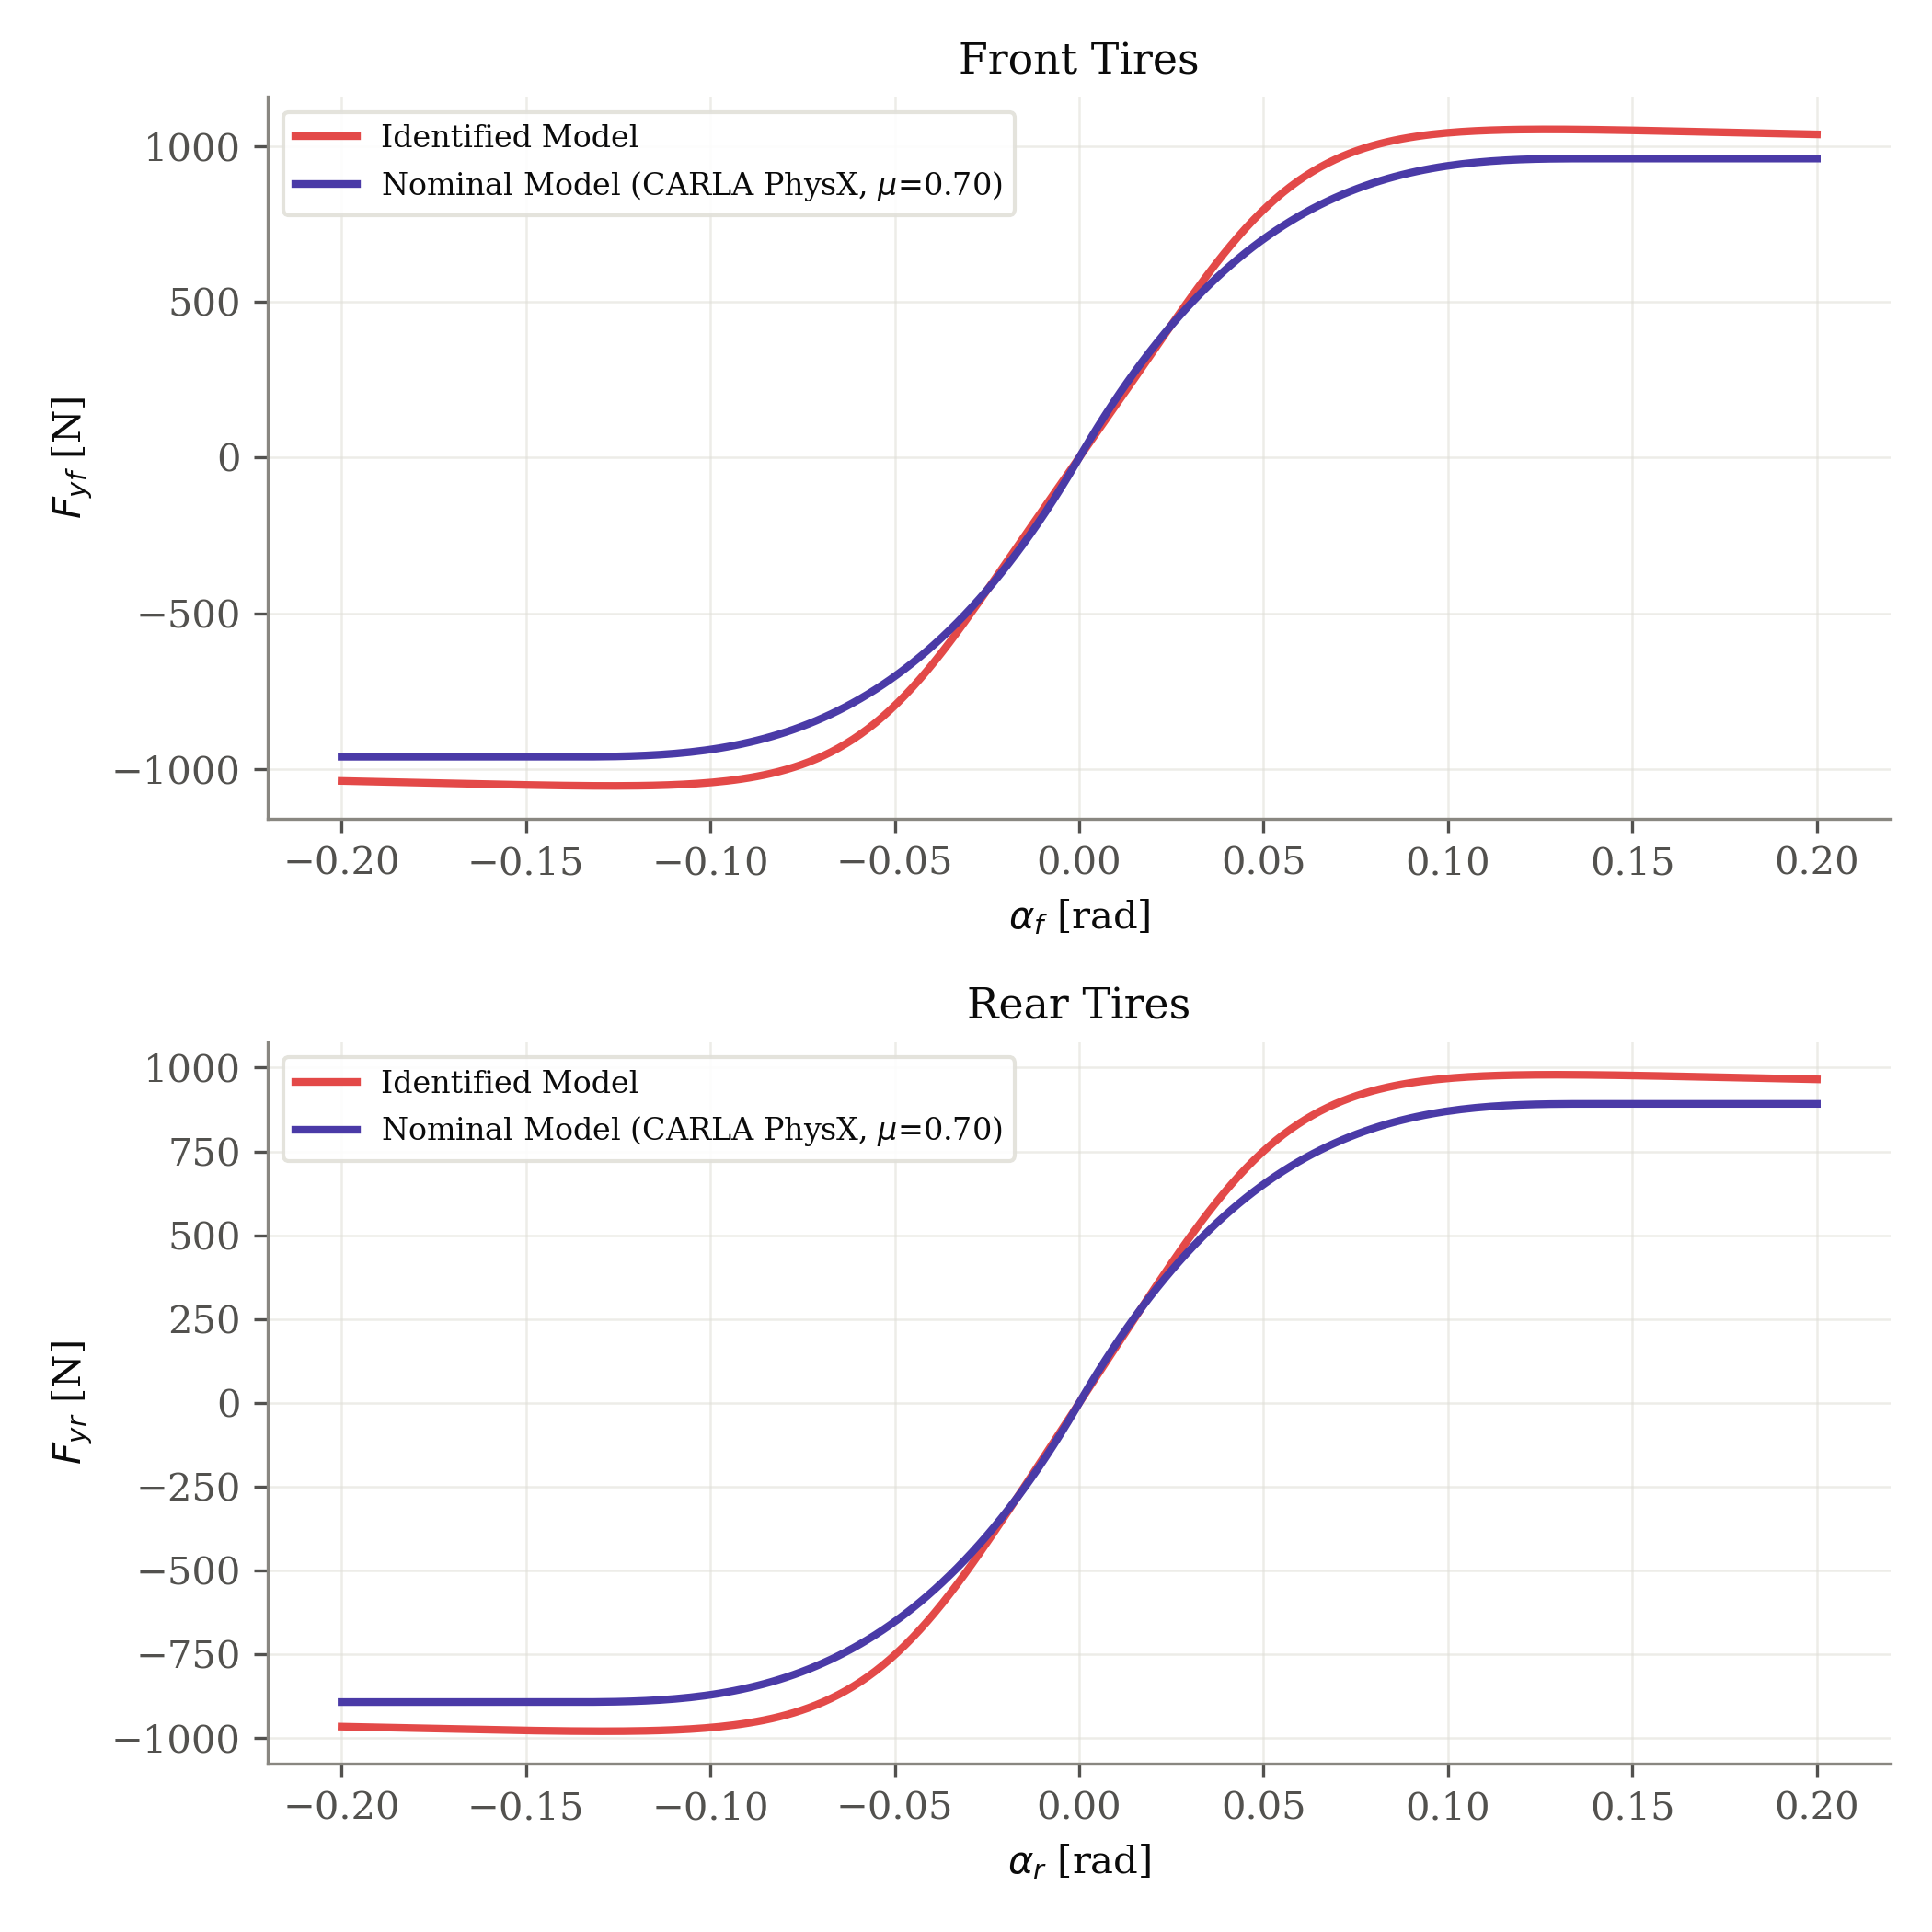

Data behind this chart, as committed beside it:
axle, fz_N, nominal_source, mu, B, C, D, E, alpha_rad, fy_identified_N, fy_nominal_N
front, 1373, carla_physx, 0.7, 12.89, 1.24, 0.7682, -2.516, -0.2, -1039, -961
front, 1373, carla_physx, 0.7, 12.89, 1.24, 0.7682, -2.516, -0.198, -1039, -961
front, 1373, carla_physx, 0.7, 12.89, 1.24, 0.7682, -2.516, -0.196, -1040, -961
front, 1373, carla_physx, 0.7, 12.89, 1.24, 0.7682, -2.516, -0.194, -1040, -961
front, 1373, carla_physx, 0.7, 12.89, 1.24, 0.7682, -2.516, -0.192, -1041, -961
front, 1373, carla_physx, 0.7, 12.89, 1.24, 0.7682, -2.516, -0.1899, -1041, -961
front, 1373, carla_physx, 0.7, 12.89, 1.24, 0.7682, -2.516, -0.1879, -1042, -961
front, 1373, carla_physx, 0.7, 12.89, 1.24, 0.7682, -2.516, -0.1859, -1042, -961
front, 1373, carla_physx, 0.7, 12.89, 1.24, 0.7682, -2.516, -0.1839, -1043, -961
front, 1373, carla_physx, 0.7, 12.89, 1.24, 0.7682, -2.516, -0.1819, -1043, -961
front, 1373, carla_physx, 0.7, 12.89, 1.24, 0.7682, -2.516, -0.1799, -1044, -961
front, 1373, carla_physx, 0.7, 12.89, 1.24, 0.7682, -2.516, -0.1779, -1044, -961
front, 1373, carla_physx, 0.7, 12.89, 1.24, 0.7682, -2.516, -0.1759, -1045, -961
front, 1373, carla_physx, 0.7, 12.89, 1.24, 0.7682, -2.516, -0.1739, -1045, -961
front, 1373, carla_physx, 0.7, 12.89, 1.24, 0.7682, -2.516, -0.1719, -1046, -961
front, 1373, carla_physx, 0.7, 12.89, 1.24, 0.7682, -2.516, -0.1698, -1047, -961
front, 1373, carla_physx, 0.7, 12.89, 1.24, 0.7682, -2.516, -0.1678, -1047, -961
front, 1373, carla_physx, 0.7, 12.89, 1.24, 0.7682, -2.516, -0.1658, -1048, -961
front, 1373, carla_physx, 0.7, 12.89, 1.24, 0.7682, -2.516, -0.1638, -1048, -961
front, 1373, carla_physx, 0.7, 12.89, 1.24, 0.7682, -2.516, -0.1618, -1049, -961
front, 1373, carla_physx, 0.7, 12.89, 1.24, 0.7682, -2.516, -0.1598, -1049, -961
front, 1373, carla_physx, 0.7, 12.89, 1.24, 0.7682, -2.516, -0.1578, -1050, -961
front, 1373, carla_physx, 0.7, 12.89, 1.24, 0.7682, -2.516, -0.1558, -1050, -961
front, 1373, carla_physx, 0.7, 12.89, 1.24, 0.7682, -2.516, -0.1538, -1051, -961
front, 1373, carla_physx, 0.7, 12.89, 1.24, 0.7682, -2.516, -0.1518, -1051, -961
front, 1373, carla_physx, 0.7, 12.89, 1.24, 0.7682, -2.516, -0.1497, -1052, -961
front, 1373, carla_physx, 0.7, 12.89, 1.24, 0.7682, -2.516, -0.1477, -1052, -961
front, 1373, carla_physx, 0.7, 12.89, 1.24, 0.7682, -2.516, -0.1457, -1052, -961
front, 1373, carla_physx, 0.7, 12.89, 1.24, 0.7682, -2.516, -0.1437, -1053, -961
front, 1373, carla_physx, 0.7, 12.89, 1.24, 0.7682, -2.516, -0.1417, -1053, -961
front, 1373, carla_physx, 0.7, 12.89, 1.24, 0.7682, -2.516, -0.1397, -1054, -961
front, 1373, carla_physx, 0.7, 12.89, 1.24, 0.7682, -2.516, -0.1377, -1054, -961
front, 1373, carla_physx, 0.7, 12.89, 1.24, 0.7682, -2.516, -0.1357, -1054, -961
front, 1373, carla_physx, 0.7, 12.89, 1.24, 0.7682, -2.516, -0.1337, -1054, -960.9
front, 1373, carla_physx, 0.7, 12.89, 1.24, 0.7682, -2.516, -0.1317, -1054, -960.8
front, 1373, carla_physx, 0.7, 12.89, 1.24, 0.7682, -2.516, -0.1296, -1055, -960.6
front, 1373, carla_physx, 0.7, 12.89, 1.24, 0.7682, -2.516, -0.1276, -1055, -960.3
front, 1373, carla_physx, 0.7, 12.89, 1.24, 0.7682, -2.516, -0.1256, -1055, -959.9
front, 1373, carla_physx, 0.7, 12.89, 1.24, 0.7682, -2.516, -0.1236, -1055, -959.4
front, 1373, carla_physx, 0.7, 12.89, 1.24, 0.7682, -2.516, -0.1216, -1054, -958.7
front, 1373, carla_physx, 0.7, 12.89, 1.24, 0.7682, -2.516, -0.1196, -1054, -957.9
front, 1373, carla_physx, 0.7, 12.89, 1.24, 0.7682, -2.516, -0.1176, -1054, -956.8
front, 1373, carla_physx, 0.7, 12.89, 1.24, 0.7682, -2.516, -0.1156, -1053, -955.6
front, 1373, carla_physx, 0.7, 12.89, 1.24, 0.7682, -2.516, -0.1136, -1053, -954.2
front, 1373, carla_physx, 0.7, 12.89, 1.24, 0.7682, -2.516, -0.1116, -1052, -952.6
front, 1373, carla_physx, 0.7, 12.89, 1.24, 0.7682, -2.516, -0.1095, -1051, -950.7
front, 1373, carla_physx, 0.7, 12.89, 1.24, 0.7682, -2.516, -0.1075, -1050, -948.5
front, 1373, carla_physx, 0.7, 12.89, 1.24, 0.7682, -2.516, -0.1055, -1049, -946.1
front, 1373, carla_physx, 0.7, 12.89, 1.24, 0.7682, -2.516, -0.1035, -1047, -943.3
front, 1373, carla_physx, 0.7, 12.89, 1.24, 0.7682, -2.516, -0.1015, -1045, -940.3
front, 1373, carla_physx, 0.7, 12.89, 1.24, 0.7682, -2.516, -0.0995, -1043, -936.9
front, 1373, carla_physx, 0.7, 12.89, 1.24, 0.7682, -2.516, -0.09749, -1041, -933.1
front, 1373, carla_physx, 0.7, 12.89, 1.24, 0.7682, -2.516, -0.09548, -1038, -929
front, 1373, carla_physx, 0.7, 12.89, 1.24, 0.7682, -2.516, -0.09347, -1035, -924.6
front, 1373, carla_physx, 0.7, 12.89, 1.24, 0.7682, -2.516, -0.09146, -1032, -919.7
front, 1373, carla_physx, 0.7, 12.89, 1.24, 0.7682, -2.516, -0.08945, -1028, -914.4
front, 1373, carla_physx, 0.7, 12.89, 1.24, 0.7682, -2.516, -0.08744, -1024, -908.7
front, 1373, carla_physx, 0.7, 12.89, 1.24, 0.7682, -2.516, -0.08543, -1019, -902.5
front, 1373, carla_physx, 0.7, 12.89, 1.24, 0.7682, -2.516, -0.08342, -1014, -895.9
front, 1373, carla_physx, 0.7, 12.89, 1.24, 0.7682, -2.516, -0.08141, -1008, -888.8
... 340 more rows
